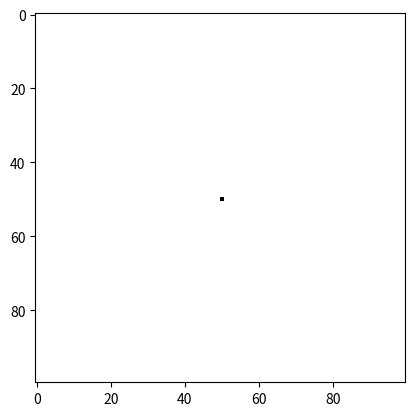

Reproduce this figure in Python.
import numpy as np
import random
import matplotlib.animation as animation
import matplotlib.pyplot as plt

# Parametros iniciais
grid_size = 100
nutrient_diffusion = 0.05
threshold = 0.5
new_cell_cost = 0.4
old_cell_cost = 0.2

# Inicialização dos grids
grid = np.zeros((grid_size, grid_size))
grid[50, 50] = 1  # Inicia com uma bactéria no centro
nutrients = np.ones((grid_size, grid_size)) * 5

# Difução de nutrientes
def diffuse_nutrients(nutrients):
    new_nutrients = nutrients.copy()
    for x in range(grid_size):
        for y in range(grid_size):
            neighbors = [
                (x-1, y), (x+1, y), (x, y-1), (x, y+1), 
                (x-1, y-1), (x-1, y+1), (x+1, y-1), (x+1, y+1)]
            total_nutrient = sum(nutrients[i, j] for i, j in neighbors if 0 <= i < grid_size and 0 <= j < grid_size)
            new_nutrients[x, y] = (1 - nutrient_diffusion) * nutrients[x, y] + nutrient_diffusion * total_nutrient / 8
    return new_nutrients

# calcular crowding k(t)
def calculate_crowding(grid, x, y):
    neighbors = [
        (x-1, y), (x+1, y), (x, y-1), (x, y+1),   
        (x-1, y-1), (x-1, y+1), (x+1, y-1), (x+1, y+1)  ]
    k = sum(1 for i, j in neighbors if 0 <= i < grid_size and 0 <= j < grid_size and grid[i, j] == 1)
    return 1 / (1 + k)  # Inverso da quantidade de vizinhos 

def update(grid,nutrients,threshold):
    new_grid = grid.copy()
    new_nutrients = diffuse_nutrients(nutrients)
    
    for i in range(grid.shape[0]):
        for j in range(grid.shape[1]):
            k_t = calculate_crowding(grid, i, j)
            if grid[i, j] == 1:  # Célula ocupada
                # Probabilidade de divisão
                if random.random() < 0.2:
                    if k_t * nutrients[i, j] > threshold:
                        # Escolhe um vizinho aleatório
                        neighbors = [(i+1, j), (i-1, j), (i, j+1), (i, j-1)]
                        valid_neighbors = [(x, y) for x, y in neighbors if 0 <= x < grid.shape[0] and 0 <= y < grid.shape[1]]
                        if valid_neighbors:
                            new_i, new_j = random.choice(valid_neighbors)
                            new_grid[new_i, new_j] = 1 # Nova célula nasce
                            new_nutrients[i, j] -= new_cell_cost # custo de uma celula criada
                new_nutrients[i, j] -= old_cell_cost
                
            # Probabilidade de morte (ainda sem regra)
            if random.random() < 0.05:
                new_grid[i, j] = 0

    # atualiza os nutrientes
    nutrients = np.maximum(new_nutrients, 0)  
    return new_grid




# Configuração da visualização
fig, ax = plt.subplots()
im = ax.imshow(grid, cmap='Greys', vmin=0, vmax=1)

# Função para atualizar o plot a cada frame da animação
def animate(i):
    global grid
    grid = update(grid, nutrients, threshold)
    im.set_data(grid)
    return im,

# Criando animação
ani = animation.FuncAnimation(fig, animate, frames=50, interval=50)
plt.show()